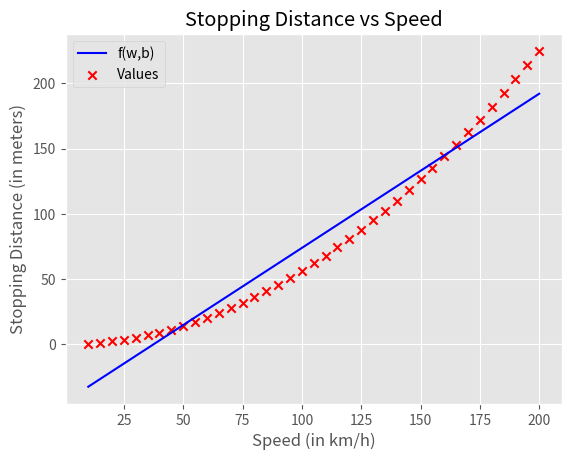

Source code (Python):
import numpy as np
import matplotlib.pyplot as plt

plt.style.use('ggplot')

def compute_gradient(x, y, w ,b):
    m = x.shape[0];
    dj_dw = 0   
    dj_db = 0   
    
    for i in range(m):
        f_wb = w * (x[i]/10) + b
        dj_dw_i = (f_wb - y[i]) * (x[i]/10)
        dj_db_i = (f_wb - y[i])
        dj_dw += dj_dw_i
        dj_db += dj_db_i
    
    dj_dw = dj_dw / m
    dj_db = dj_db / m
    
    return dj_dw, dj_db

def gradient_descent(x, y, w_initial, b_initial, alpha, iterations):
    b = b_initial
    w = w_initial
    
    for i in range(iterations):
        dj_dw, dj_db = compute_gradient(x, y, w, b)
        
        b = b - alpha * dj_db
        w = w - alpha * dj_dw
       

    return w, b

def compute_cost(x, y, w, b):
    m = x.shape[0]
    cost_sum = 0
    
    for i in range(m):
        f_wb = w * (x[i]/10) + b    
        cost = (f_wb - y[i])**2
        cost_sum = cost_sum + cost
        
    total_cost = ( 1 / (2 * m)) * cost_sum
    
    return total_cost

def model_compute_prediction(x, w, b):
    m = x.shape[0]
    f_wb = np.zeros(m)
    for i in range(m):
        f_wb[i] = w * (x[i]/10) + b
        
    return f_wb


def predict(w, b, n):
    x_i = n 
    distance_to_stop = w * (x_i/10) + b    

    return distance_to_stop, x_i

x_train = np.array([10, 15, 20, 25, 30, 35, 40, 45, 50, 55, 60, 65, 70, 75, 80, 85, 90, 95, 100, 105, 110, 115, 
                   120, 125, 130, 135, 140, 145, 150, 155, 160, 165, 170, 175, 180, 185, 190, 195, 200]).astype(np.float64) # speed (km/h)

y_train = np.array([0.5, 1.26, 2.24, 3.51, 5.06, 6.88, 8.99, 11.38, 14.05, 17.01, 20.24, 23.76, 27.55, 31.66, 
                    35.99, 40.66, 45.55, 50.75, 56.23, 62, 68.04, 74.37, 80.98, 87.87, 95.04, 102.49, 110.22,
                    118.24, 126.53, 135.11, 143.97, 153.11, 162.53, 172.23, 182.21, 192.47, 203.02, 213.85,
                    224.95]).astype(np.float64) # stopping distance on dry asphalt (in meters)

m = len(x_train)
print(f"Number of training examples is: {m}")

w_init = 0
b_init = 0
iterations = 100000
tmp_alpha = 1.0e-2
w, b = gradient_descent(x_train ,y_train, w_init, b_init, tmp_alpha, iterations)

print("The best w and b params found by the gradient descent algorithm are as follows:")
print(f"w = {w:8.4f}")
print(f"b = {b:8.4f}")

cost = compute_cost(x_train, y_train, w, b)
print(f"J = {cost:0.4f}")

tmp_f_wb = model_compute_prediction(x_train, w, b)

plt.plot(x_train, tmp_f_wb, c='b',label='f(w,b)')
plt.scatter(x_train, y_train, marker='x', c='r',label='Values')
plt.title("Stopping Distance vs Speed")
plt.ylabel('Stopping Distance (in meters)')
plt.xlabel('Speed (in km/h)')
plt.legend()
plt.show()

n_test = np.array([50, 70, 90, 110, 130, 150, 170, 190, 210]) # test different speeds in km/h
n = len(n_test)

for i in range(n):
    distance, speed = predict(w, b, n_test[i])
    print(f"If a car is moving at {speed}km/h it will need {distance:0.2f}m to fully stop.")

